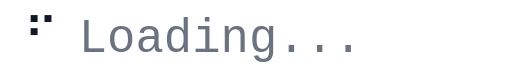
t = 0.00 s
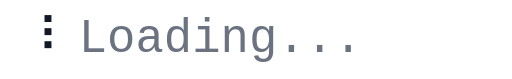
t = 0.32 s
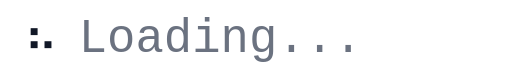
t = 0.63 s
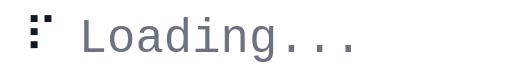
t = 0.95 s
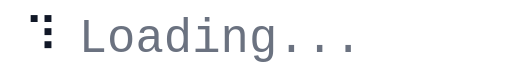
t = 1.27 s
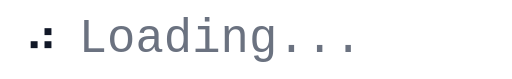
t = 1.58 s

The animated SVG that drew these frames (rendered in a browser with its animation timeline set to each time). Animation: 1 CSS @keyframes rule; one cycle of 1.90 s, repeats indefinitely.

<svg
  xmlns="http://www.w3.org/2000/svg"
  width="260"
  height="40"
  viewBox="0 0 260 40"
  role="img"
  aria-label="Loading spinner"
>
  <style>svg {
      background: transparent;
      color: #6b7280;
    }

    text {
      font-family: ui-monospace, SFMono-Regular, Menlo, Monaco, Consolas, "Liberation Mono", "Courier New", monospace;
      font-size: 24px;
      dominant-baseline: middle;
    }

    .label {
      fill: currentColor;
    }

    .spinner-frame {
      opacity: 0;
      fill: #111827;
      animation: frame 1s linear infinite;
    }

    .f0 { animation-delay: 0s; }
    .f1 { animation-delay: -0.9s; }
    .f2 { animation-delay: -0.8s; }
    .f3 { animation-delay: -0.7s; }
    .f4 { animation-delay: -0.6s; }
    .f5 { animation-delay: -0.5s; }
    .f6 { animation-delay: -0.4s; }
    .f7 { animation-delay: -0.3s; }
    .f8 { animation-delay: -0.2s; }
    .f9 { animation-delay: -0.1s; }

    @media (prefers-color-scheme: dark) {
      svg {
        color: #9ca3af;
      }

      .spinner-frame {
        fill: #f3f4f6;
      }
    }

    @keyframes frame {
      0%, 9.999% { opacity: 1; }
      10%, 100% { opacity: 0; }
    }</style>

  <text class="spinner-frame f0" x="12" y="20">⠋</text>
  <text class="spinner-frame f1" x="12" y="20">⠙</text>
  <text class="spinner-frame f2" x="12" y="20">⠹</text>
  <text class="spinner-frame f3" x="12" y="20">⠸</text>
  <text class="spinner-frame f4" x="12" y="20">⠼</text>
  <text class="spinner-frame f5" x="12" y="20">⠴</text>
  <text class="spinner-frame f6" x="12" y="20">⠦</text>
  <text class="spinner-frame f7" x="12" y="20">⠧</text>
  <text class="spinner-frame f8" x="12" y="20">⠇</text>
  <text class="spinner-frame f9" x="12" y="20">⠏</text>

  <text class="label" x="40" y="20">Loading...</text>
</svg>
